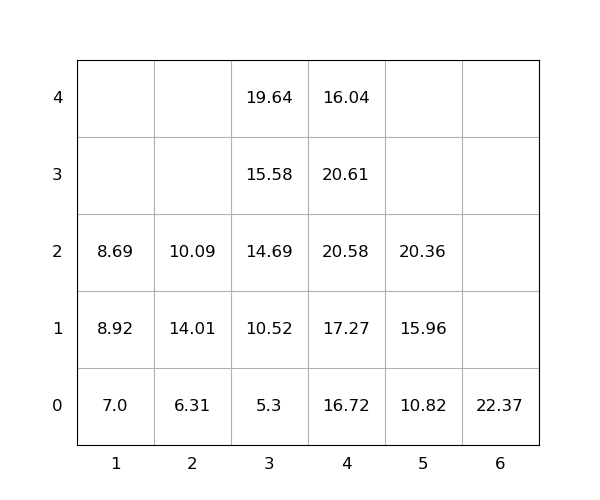

Data behind this chart, as committed beside it:
idx, loc_x, loc_y, loc_z, weight, group, score, seq, reloc, size(ft)
1, 5, 0, 0, 10.82, 0, 10.82, 0, 0, 20
2, 5, 0, 1, 15.96, 0, 15.96, 0, 0, 20
3, 3, 0, 0, 5.3, 0, 5.3, 0, 0, 20
4, 3, 0, 1, 10.52, 0, 10.52, 1, 0, 20
5, 3, 0, 2, 14.69, 0, 14.69, 2, 0, 20
6, 3, 0, 3, 15.58, 0, 15.58, 3, 0, 20
7, 4, 0, 0, 16.72, 0, 16.72, 4, 1.0, 20
8, 5, 0, 2, 20.36, 0, 20.36, 5, 0, 20
9, 4, 0, 1, 17.27, 0, 17.27, 6, 1.0, 20
10, 4, 0, 2, 20.58, 0, 20.58, 7, 1.0, 20
11, 3, 0, 4, 19.64, 0, 19.64, 8, 0, 20
12, 4, 0, 3, 20.61, 0, 20.61, 9, 1.0, 20
13, 2, 0, 0, 6.31, 0, 6.31, 10, 0, 20
14, 1, 0, 0, 7.0, 0, 7.0, 11, 0, 20
15, 2, 0, 1, 14.01, 0, 14.01, 12, 1.0, 20
16, 1, 0, 1, 8.92, 0, 8.92, 13, 1.0, 20
17, 4, 0, 4, 16.04, 0, 16.04, 14, 1.0, 20
18, 2, 0, 2, 10.09, 0, 10.09, 15, 1.0, 20
19, 6, 0, 0, 22.37, 0, 22.37, 16, 0, 20
20, 1, 0, 2, 8.69, 0, 8.69, 17, 1.0, 20
